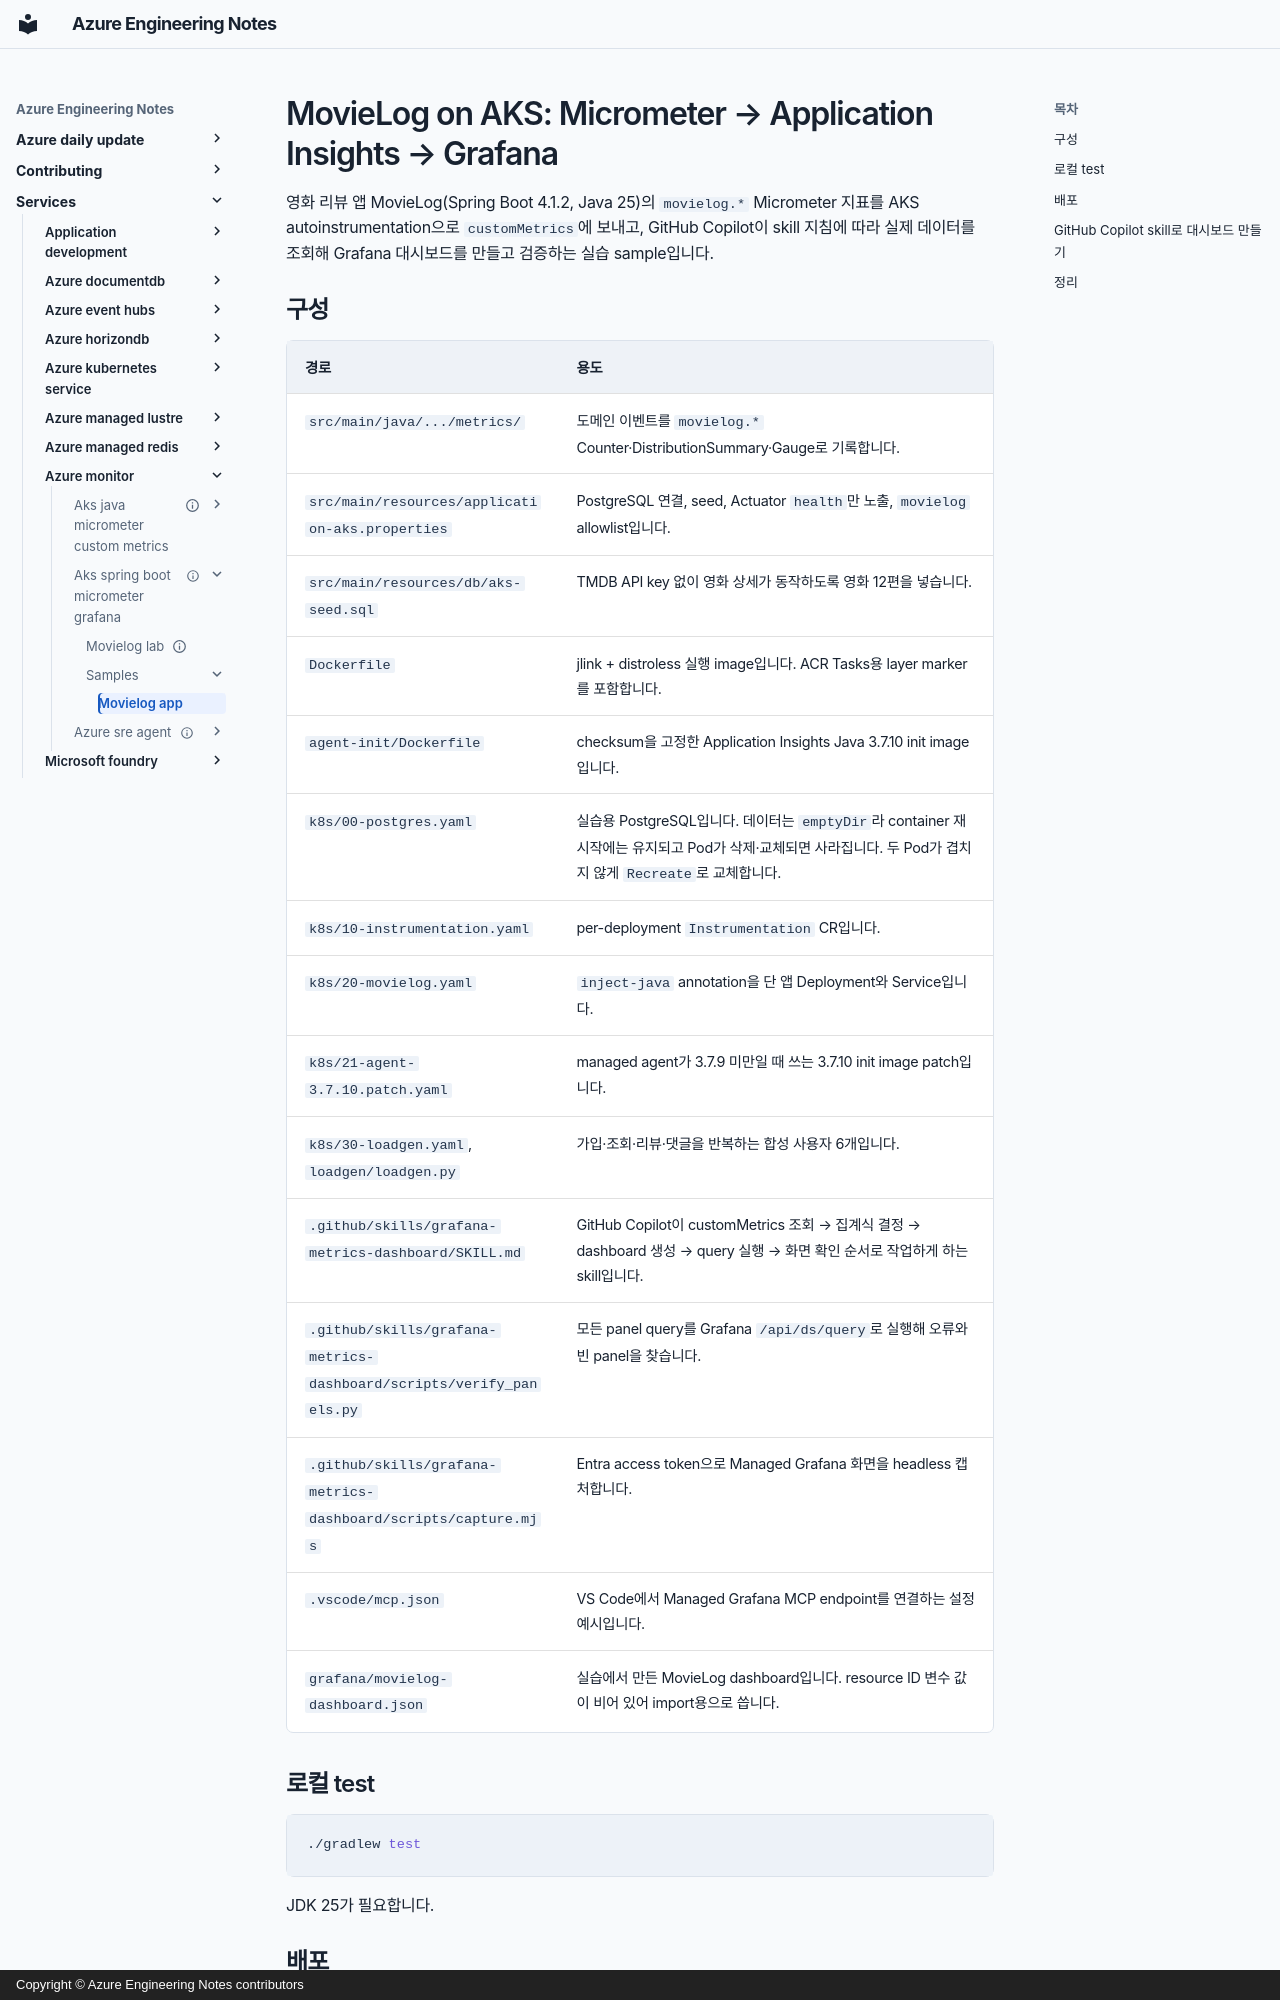

repository: hellices/devguidesample · page: services/azure-monitor/aks-spring-boot-micrometer-grafana/samples/movielog-app/index.html · generator: mkdocs · copyright: Copyright © Azure Engineering Notes contributors

# MovieLog on AKS: Micrometer → Application Insights → Grafana

영화 리뷰 앱 MovieLog(Spring Boot 4.1.2, Java 25)의 `movielog.*` Micrometer
지표를 AKS autoinstrumentation으로 `customMetrics`에 보내고, GitHub Copilot이 skill
지침에 따라 실제 데이터를 조회해 Grafana 대시보드를 만들고 검증하는 실습 sample입니다.

## 구성

| 경로 | 용도 |
|---|---|
| `src/main/java/.../metrics/` | 도메인 이벤트를 `movielog.*` Counter·DistributionSummary·Gauge로 기록합니다. |
| `src/main/resources/application-aks.properties` | PostgreSQL 연결, seed, Actuator `health`만 노출, `movielog` allowlist입니다. |
| `src/main/resources/db/aks-seed.sql` | TMDB API key 없이 영화 상세가 동작하도록 영화 12편을 넣습니다. |
| `Dockerfile` | jlink + distroless 실행 image입니다. ACR Tasks용 layer marker를 포함합니다. |
| `agent-init/Dockerfile` | checksum을 고정한 Application Insights Java 3.7.10 init image입니다. |
| `k8s/00-postgres.yaml` | 실습용 PostgreSQL입니다. 데이터는 `emptyDir`라 container 재시작에는 유지되고 Pod가 삭제·교체되면 사라집니다. 두 Pod가 겹치지 않게 `Recreate`로 교체합니다. |
| `k8s/10-instrumentation.yaml` | per-deployment `Instrumentation` CR입니다. |
| `k8s/20-movielog.yaml` | `inject-java` annotation을 단 앱 Deployment와 Service입니다. |
| `k8s/21-agent-3.7.10.patch.yaml` | managed agent가 3.7.9 미만일 때 쓰는 3.7.10 init image patch입니다. |
| `k8s/30-loadgen.yaml`, `loadgen/loadgen.py` | 가입·조회·리뷰·댓글을 반복하는 합성 사용자 6개입니다. |
| `.github/skills/grafana-metrics-dashboard/SKILL.md` | GitHub Copilot이 customMetrics 조회 → 집계식 결정 → dashboard 생성 → query 실행 → 화면 확인 순서로 작업하게 하는 skill입니다. |
| `.github/skills/grafana-metrics-dashboard/scripts/verify_panels.py` | 모든 panel query를 Grafana `/api/ds/query`로 실행해 오류와 빈 panel을 찾습니다. |
| `.github/skills/grafana-metrics-dashboard/scripts/capture.mjs` | Entra access token으로 Managed Grafana 화면을 headless 캡처합니다. |
| `.vscode/mcp.json` | VS Code에서 Managed Grafana MCP endpoint를 연결하는 설정 예시입니다. |
| `grafana/movielog-dashboard.json` | 실습에서 만든 MovieLog dashboard입니다. resource ID 변수 값이 비어 있어 import용으로 씁니다. |

## 로컬 test

```bash
./gradlew test
```

JDK 25가 필요합니다.
